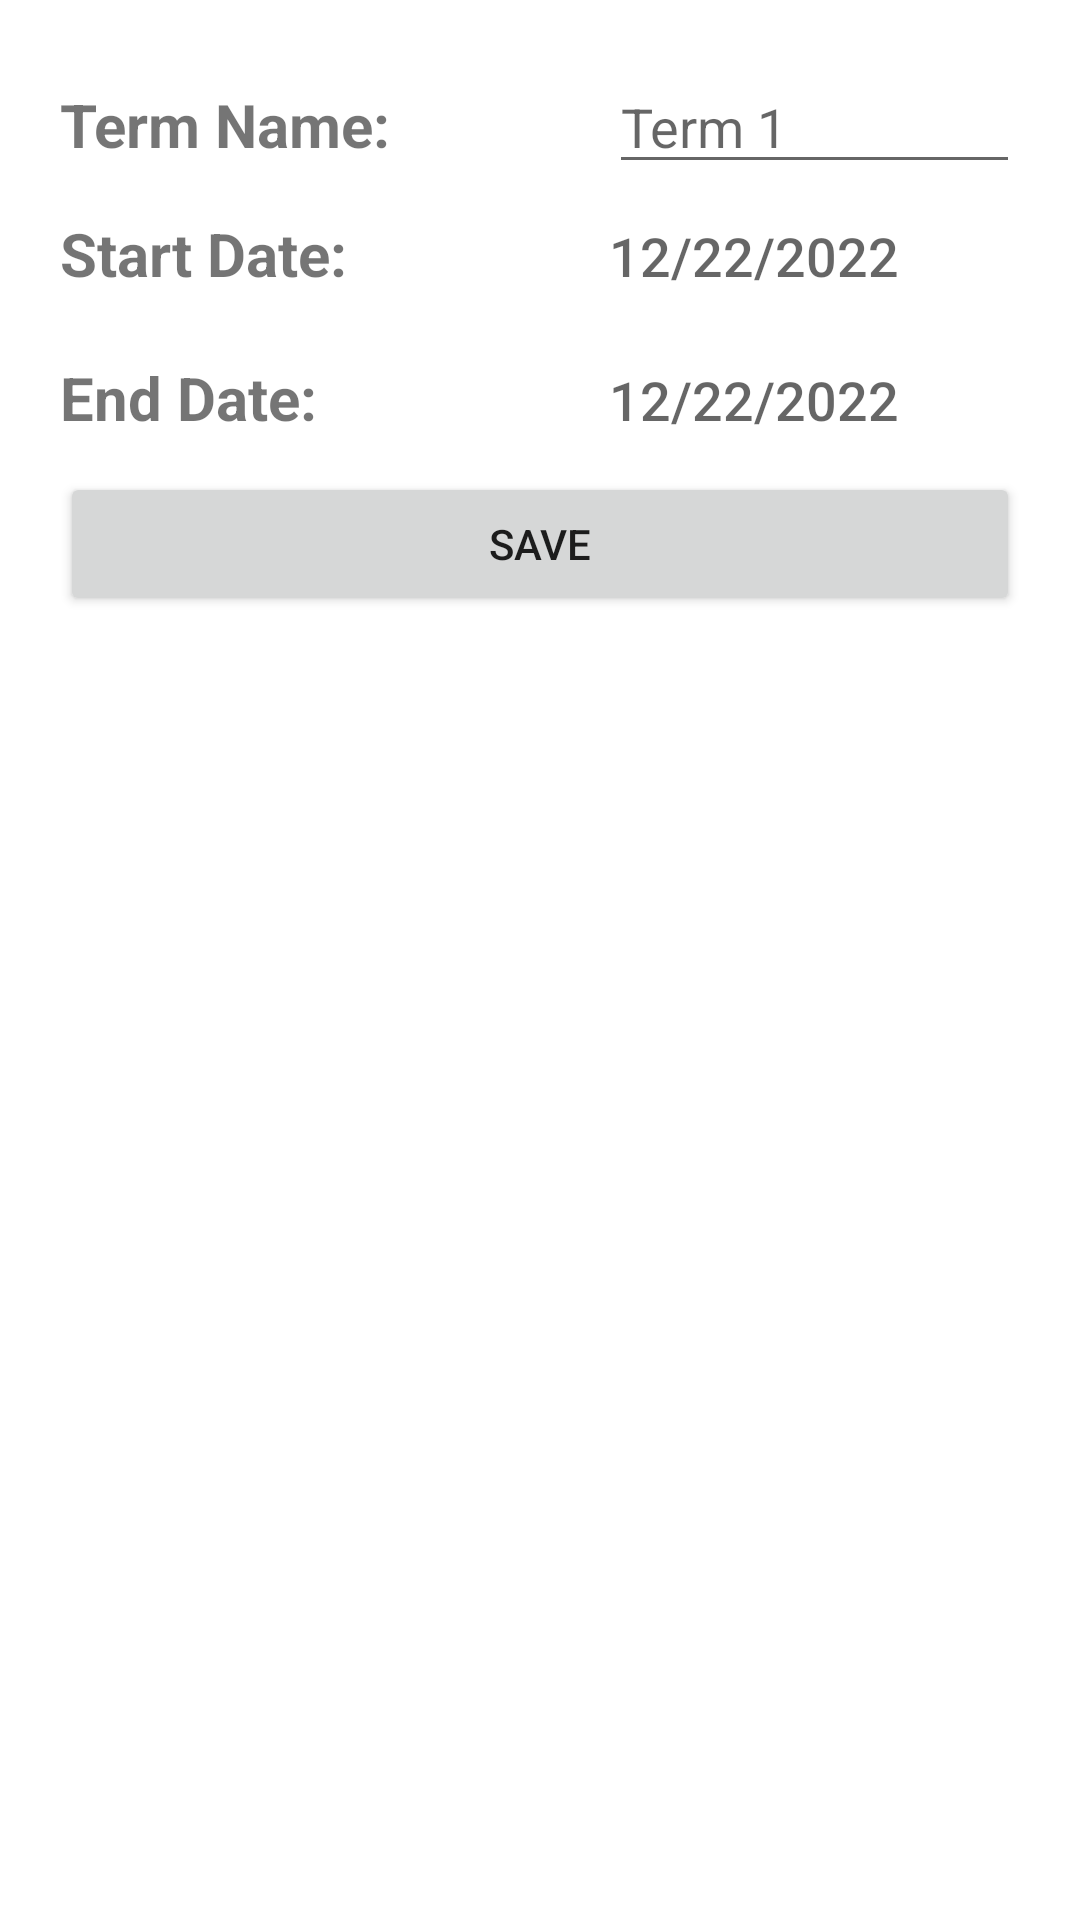

This screen was rendered from an Android layout file. Write that file and the resources it references.
<!-- AndroidManifest.xml: application theme Theme.CourseTracker -->
<!-- res/layout/activity_edit_term.xml -->
<?xml version="1.0" encoding="utf-8"?>
<androidx.constraintlayout.widget.ConstraintLayout xmlns:android="http://schemas.android.com/apk/res/android"
    xmlns:app="http://schemas.android.com/apk/res-auto"
    xmlns:tools="http://schemas.android.com/tools"
    android:layout_width="match_parent"
    android:layout_height="match_parent"
    tools:context=".UI.EditTerm">

    <androidx.core.widget.NestedScrollView
        android:layout_width="match_parent"
        android:layout_height="match_parent"
        android:fillViewport="true">

    <LinearLayout
        android:layout_width="match_parent"
        android:layout_height="wrap_content"
        android:orientation="vertical"
        android:padding="20dp">

        <LinearLayout
            android:layout_width="match_parent"
            android:layout_height="wrap_content"
            android:orientation="horizontal">

            <TextView
                android:id="@+id/termTitleLabel"
                android:layout_width="366dp"
                android:layout_height="wrap_content"
                android:layout_weight="1"
                android:text="Term Name: "
                android:textSize="20sp"
                android:textStyle="bold" />

            <EditText
                android:id="@+id/editTermTitle"
                android:layout_width="match_parent"
                android:layout_height="wrap_content"
                android:layout_weight="1"
                android:hint="Term 1"
                android:lines="1"
                android:textSize="18sp" />
        </LinearLayout>

        <LinearLayout
            android:layout_width="match_parent"
            android:layout_height="wrap_content"
            android:orientation="horizontal">

            <TextView
                android:id="@+id/termStartLabel"
                android:layout_width="366dp"
                android:layout_height="wrap_content"
                android:layout_weight="1"
                android:text="Start Date: "
                android:textSize="20sp"
                android:textStyle="bold" />

            <Button
                android:id="@+id/editTermStart"
                android:layout_width="match_parent"
                android:layout_height="wrap_content"
                android:layout_weight="1"
                android:background="#00FFFFFF"
                android:hint="12/22/2022"
                android:textAlignment="textStart"
                android:textColor="#000000"
                android:textSize="18sp" />

        </LinearLayout>

        <LinearLayout
            android:layout_width="match_parent"
            android:layout_height="wrap_content"
            android:orientation="horizontal">

            <TextView
                android:id="@+id/termEndLabel"
                android:layout_width="366dp"
                android:layout_height="wrap_content"
                android:layout_weight="1"
                android:text="End Date: "
                android:textSize="20sp"
                android:textStyle="bold" />

            <Button
                android:id="@+id/editTermEnd"
                android:layout_width="match_parent"
                android:layout_height="wrap_content"
                android:layout_weight="1"
                android:background="#00FFFFFF"
                android:hint="12/22/2022"
                android:textAlignment="textStart"
                android:textColor="@android:color/primary_text_light"
                android:textSize="18sp" />
        </LinearLayout>

        <Button
            android:id="@+id/saveTerm"
            android:layout_width="match_parent"
            android:layout_height="wrap_content"
            android:insetTop="15dp"
            android:text="Save" />


    </LinearLayout>
    </androidx.core.widget.NestedScrollView>

</androidx.constraintlayout.widget.ConstraintLayout>
<!-- resources referenced by this layout -->
<resources>
  <style name="Theme.CourseTracker" parent="Theme.MaterialComponents.DayNight.DarkActionBar">
          
          <item name="colorPrimary">@color/purple_500</item>
          <item name="colorPrimaryVariant">@color/purple_700</item>
          <item name="colorOnPrimary">@color/white</item>
          
          <item name="colorSecondary">@color/teal_200</item>
          <item name="colorSecondaryVariant">@color/teal_700</item>
          <item name="colorOnSecondary">@color/black</item>
          
          <item name="android:statusBarColor">?attr/colorPrimaryVariant</item>
          
      </style>
  <color name="purple_500">#1399c6</color>
  <color name="purple_700">#FF6200EE</color>
  <color name="white">#FFFFFFFF</color>
  <color name="teal_200">#FF03DAC5</color>
  <color name="teal_700">#FF018786</color>
  <color name="black">#FF000000</color>
</resources>
